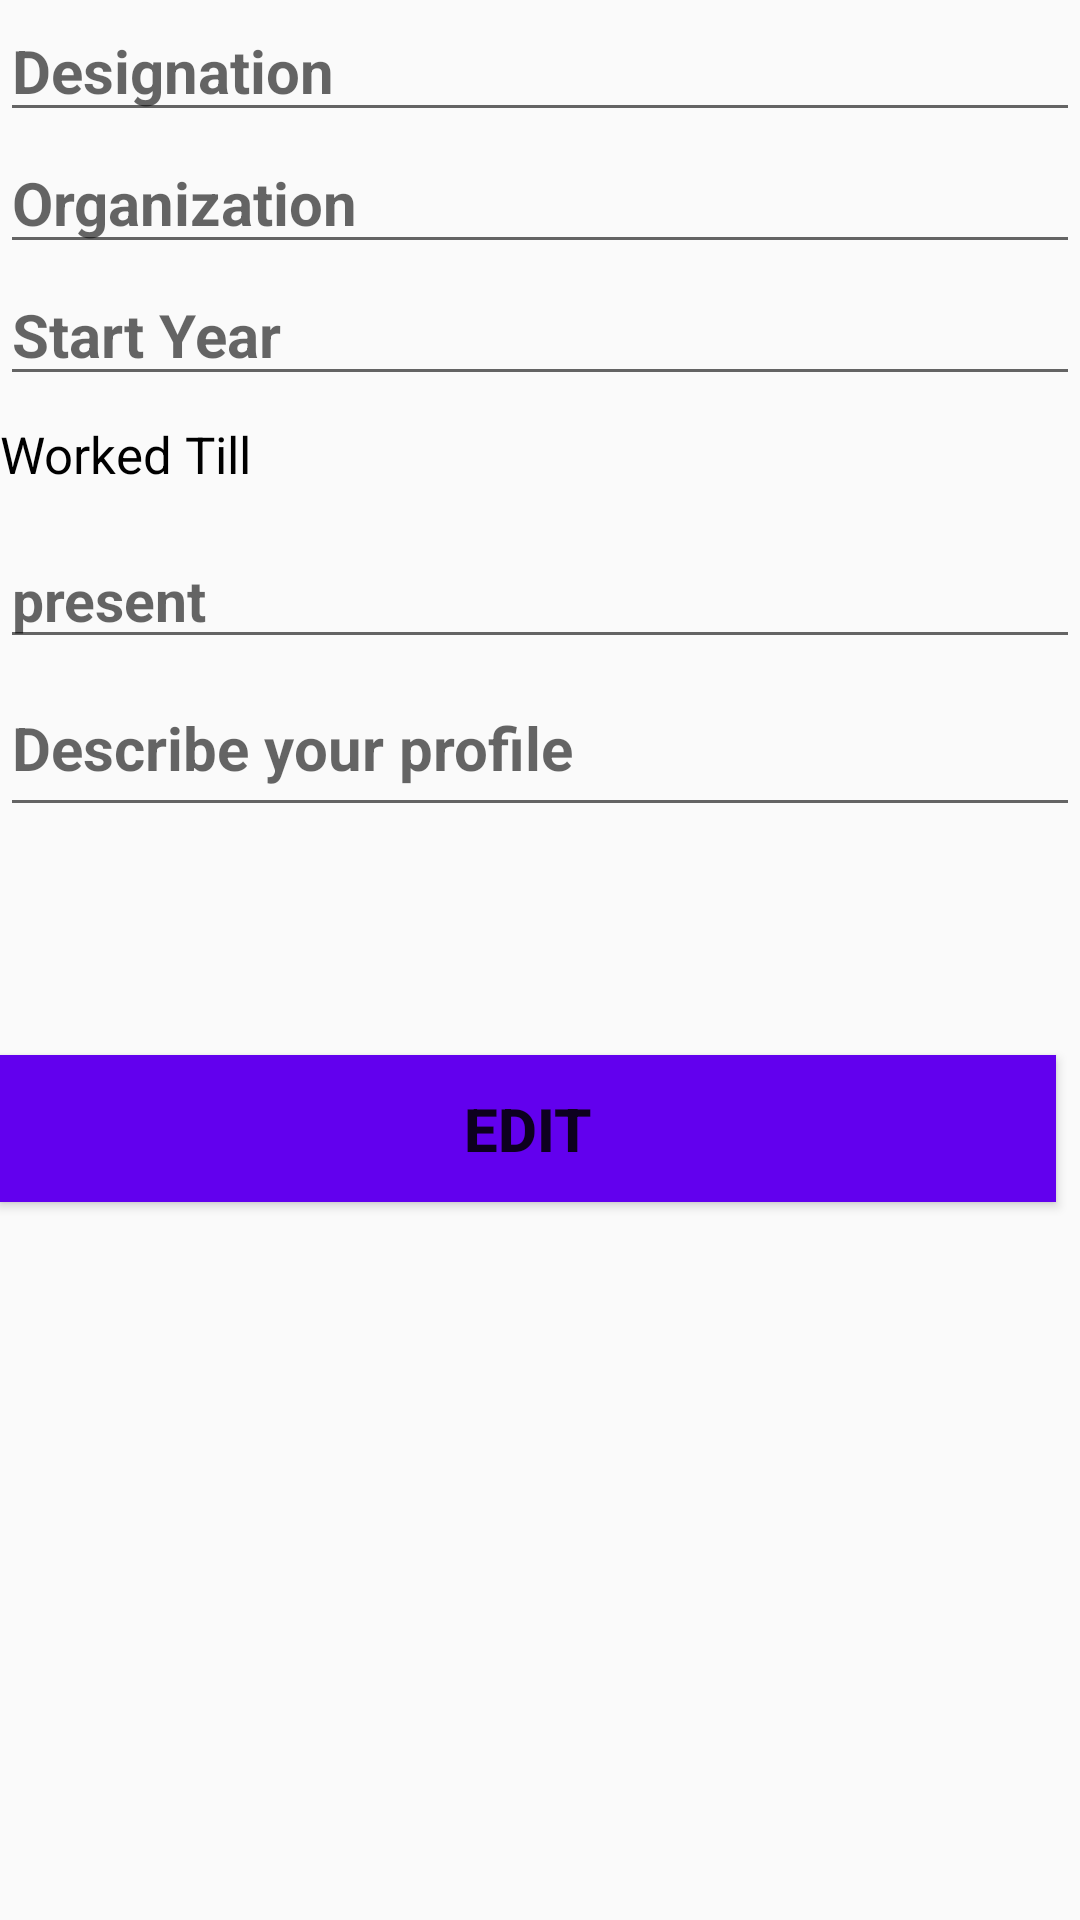

Android layout source for this screen:
<!-- AndroidManifest.xml: application theme AppTheme -->
<!-- res/layout/activity_editemployementdata.xml -->
<?xml version="1.0" encoding="utf-8"?>
<android.support.constraint.ConstraintLayout xmlns:android="http://schemas.android.com/apk/res/android"
    xmlns:app="http://schemas.android.com/apk/res-auto"
    xmlns:tools="http://schemas.android.com/tools"
    android:layout_width="match_parent"
    android:layout_height="match_parent"
    tools:context=".editemployementdata">

    <EditText
        android:id="@+id/edit2Designation"
        android:layout_width="match_parent"
        android:layout_height="wrap_content"
        android:hint="Designation"
        android:textColor="@color/colorPrimary"
        android:textSize="20dp"
        android:textStyle="bold"
        app:layout_constraintEnd_toEndOf="parent"
        app:layout_constraintStart_toStartOf="parent"
        app:layout_constraintTop_toTopOf="parent" />

    <EditText
        android:id="@+id/edit2Organisation"
        android:layout_width="match_parent"
        android:layout_height="wrap_content"
        android:hint="Organization"
        android:textColor="@color/colorPrimary"
        android:textSize="20dp"
        android:textStyle="bold"
        app:layout_constraintEnd_toEndOf="parent"
        app:layout_constraintStart_toStartOf="parent"
        app:layout_constraintTop_toBottomOf="@+id/edit2Designation" />

    <EditText
        android:id="@+id/edit2startyear"
        android:layout_width="match_parent"
        android:layout_height="wrap_content"
        android:hint="Start Year"
        android:maxLength="4"
        android:inputType="number"
        android:textColor="@color/colorPrimary"
        android:textSize="20dp"
        android:textStyle="bold"
        app:layout_constraintEnd_toEndOf="parent"
        app:layout_constraintHorizontal_bias="0.0"
        app:layout_constraintStart_toStartOf="parent"
        app:layout_constraintTop_toBottomOf="@+id/edit2Organisation" />

    <TextView
        android:id="@+id/textView6"
        android:layout_width="96dp"
        android:layout_height="25dp"
        android:layout_marginTop="8dp"
        android:layout_marginEnd="8dp"
        android:text="Worked Till"
        android:textColor="#000"
        android:textSize="17dp"
        app:layout_constraintEnd_toEndOf="parent"
        app:layout_constraintHorizontal_bias="0.0"
        app:layout_constraintStart_toStartOf="parent"
        app:layout_constraintTop_toBottomOf="@+id/edit2startyear" />


    <EditText
        android:id="@+id/edit2workedtill"
        android:layout_width="match_parent"
        android:layout_height="wrap_content"
        android:layout_marginTop="12dp"
        android:hint="present"
        android:textColor="#000"
        android:textSize="19dp"
        android:textStyle="bold"
        app:layout_constraintTop_toBottomOf="@+id/textView6"
        tools:layout_editor_absoluteX="0dp" />

    <EditText
        android:id="@+id/edit2Jobdescription"
        android:layout_width="match_parent"
        android:layout_height="56dp"
        android:hint="Describe your profile"
        android:textStyle="bold"
        android:inputType="textMultiLine"
        android:textColor="@color/colorPrimary"
        android:textSize="20dp"
        app:layout_constraintEnd_toEndOf="parent"
        app:layout_constraintStart_toStartOf="parent"
        app:layout_constraintTop_toBottomOf="@+id/edit2workedtill" />

    <Button
        android:id="@+id/Editemployment"
        android:layout_width="match_parent"
        android:layout_height="49dp"
        android:layout_marginTop="76dp"
        android:layout_marginEnd="8dp"
        android:text="Edit"
        android:textStyle="bold"
        android:background="@color/colorPrimary"
        android:textSize="20dp"
        app:layout_constraintEnd_toEndOf="parent"
        app:layout_constraintTop_toBottomOf="@+id/edit2Jobdescription" />

</android.support.constraint.ConstraintLayout>
<!-- resources referenced by this layout -->
<resources>
  <style name="AppTheme" parent="Theme.AppCompat.Light.DarkActionBar">
  
          
          <item name="colorPrimary">@color/colorPrimary</item>
          <item name="colorPrimaryDark">@color/colorPrimaryDark</item>
          <item name="colorAccent">@color/colorAccent</item>
  
      </style>
  <!-- not gathered from this repository: default colours our renderer supplied (Android Studio template values) -->
  <color name="colorPrimary">#FF6200EE</color>
  <color name="colorPrimaryDark">#FF3700B3</color>
  <color name="colorAccent">#FF03DAC5</color>
</resources>
